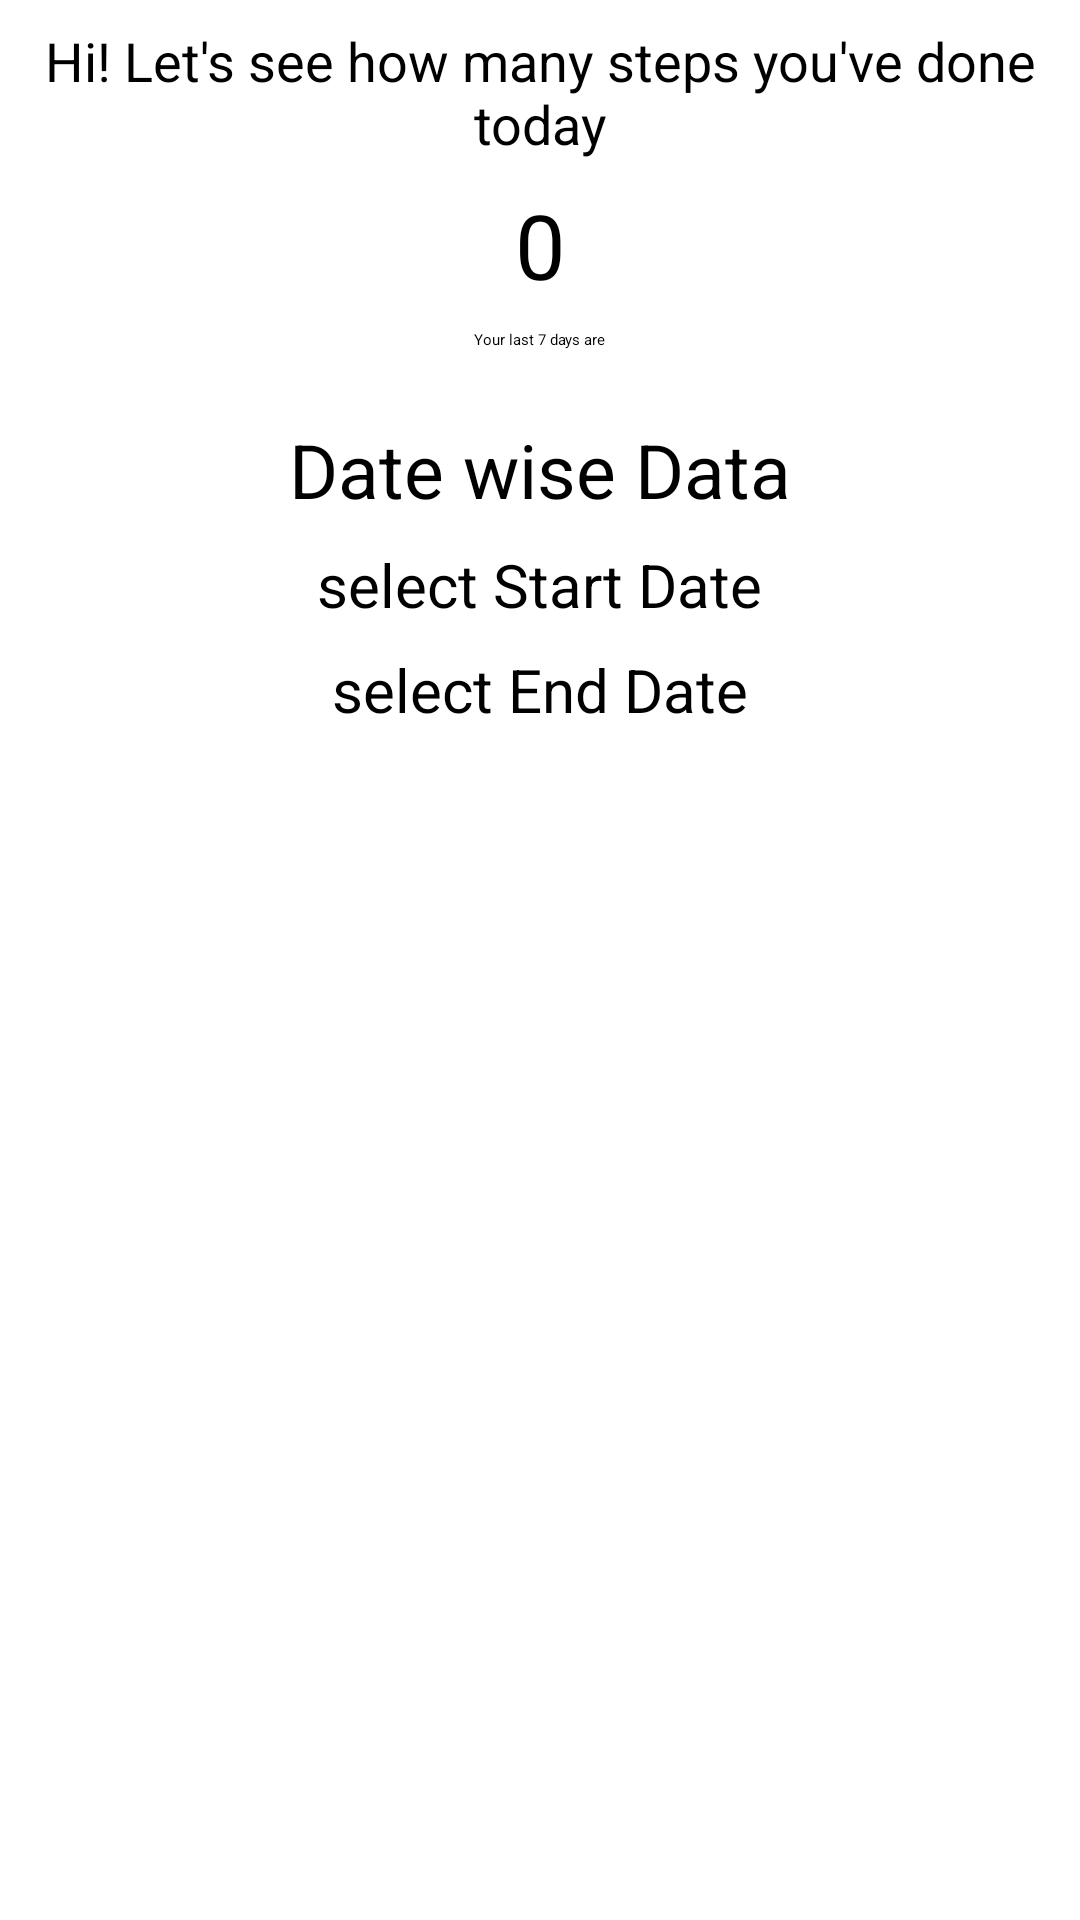

This screen was rendered from an Android layout file. Write that file and the resources it references.
<!-- AndroidManifest.xml: application theme Theme.GoogleFit -->
<!-- res/layout/steps.xml -->
<?xml version="1.0" encoding="utf-8"?>
<ScrollView
    xmlns:android="http://schemas.android.com/apk/res/android"
    xmlns:app="http://schemas.android.com/apk/res-auto"
    xmlns:tools="http://schemas.android.com/tools"
    android:layout_width="match_parent"
    android:layout_height="match_parent"
    tools:context=".StepsActivity">

    <androidx.constraintlayout.widget.ConstraintLayout
        android:id="@+id/main_activity_view"
        android:layout_width="match_parent"
        android:layout_height="wrap_content">

        <TextView
            android:id="@+id/intro"
            android:layout_width="wrap_content"
            android:layout_height="wrap_content"
            android:layout_marginEnd="12dp"
            android:layout_marginStart="12dp"
            android:layout_marginTop="8dp"
            android:gravity="center"
            android:text="@string/intro_text"
            android:textSize="18sp"
            app:layout_constraintEnd_toEndOf="parent"
            app:layout_constraintStart_toStartOf="parent"
            app:layout_constraintTop_toTopOf="parent" />

        <TextView
            android:id="@+id/counter"
            android:layout_width="wrap_content"
            android:layout_height="wrap_content"
            android:layout_marginEnd="8dp"
            android:layout_marginStart="8dp"
            android:layout_marginTop="8dp"
            android:text="0"
            android:textSize="30sp"
            app:layout_constraintEnd_toEndOf="parent"
            app:layout_constraintStart_toStartOf="parent"
            app:layout_constraintTop_toBottomOf="@+id/intro" />



        <TextView
            android:id="@+id/textView"
            android:layout_width="wrap_content"
            android:layout_height="wrap_content"
            android:layout_marginEnd="8dp"
            android:layout_marginStart="8dp"
            android:layout_marginTop="8dp"
            android:text="Your last 7 days are"
            app:layout_constraintEnd_toEndOf="parent"
            app:layout_constraintStart_toStartOf="parent"
            app:layout_constraintTop_toBottomOf="@+id/counter" />

        <TextView
            android:id="@+id/week_counter"
            android:layout_width="wrap_content"
            android:layout_height="wrap_content"
            android:layout_marginEnd="8dp"
            android:layout_marginStart="8dp"
            android:layout_marginTop="8dp"
            app:layout_constraintEnd_toEndOf="parent"
            app:layout_constraintHorizontal_bias="0.501"
            app:layout_constraintStart_toStartOf="parent"
            app:layout_constraintTop_toBottomOf="@+id/textView" />


        <TextView
            android:id="@+id/Day"
            android:layout_width="wrap_content"
            android:layout_height="wrap_content"
            android:layout_marginEnd="8dp"
            android:layout_marginStart="8dp"
            android:layout_marginTop="8dp"
            android:text="Date wise Data"
            android:textSize="25sp"
            app:layout_goneMarginTop="300dp"
            app:layout_constraintEnd_toEndOf="parent"
            app:layout_constraintStart_toStartOf="parent"
            app:layout_constraintTop_toBottomOf="@+id/week_counter" />


        <TextView
            android:id="@+id/selectDate"
            android:layout_width="wrap_content"
            android:layout_height="wrap_content"
            android:layout_marginEnd="8dp"
            android:layout_marginStart="8dp"
            android:layout_marginTop="8dp"
            android:text="select Start Date"
            android:textSize="20sp"
            android:visibility="visible"
            app:layout_constraintEnd_toEndOf="parent"
            app:layout_constraintStart_toStartOf="parent"
            app:layout_constraintTop_toBottomOf="@+id/Day" />

        <TextView
            android:id="@+id/endSelectDate"
            android:layout_width="wrap_content"
            android:layout_height="wrap_content"
            android:layout_marginEnd="8dp"
            android:layout_marginStart="8dp"
            android:layout_marginTop="8dp"
            android:text="select End Date"
            android:textSize="20sp"
            android:visibility="visible"
            app:layout_constraintEnd_toEndOf="parent"
            app:layout_constraintStart_toStartOf="parent"
            app:layout_constraintTop_toBottomOf="@+id/selectDate" />

        <TextView
            android:id="@+id/setDate"
            android:layout_width="wrap_content"
            android:layout_height="wrap_content"
            android:layout_marginEnd="8dp"
            android:layout_marginStart="8dp"
            android:layout_marginTop="8dp"
            android:textSize="20sp"
            android:visibility="visible"
            app:layout_constraintEnd_toEndOf="parent"
            app:layout_constraintStart_toStartOf="parent"
            app:layout_constraintTop_toBottomOf="@+id/endSelectDate" />

        <TextView
            android:id="@+id/endSetDate"
            android:layout_width="wrap_content"
            android:layout_height="wrap_content"
            android:layout_marginEnd="8dp"
            android:layout_marginStart="8dp"
            android:layout_marginTop="8dp"
            android:textSize="20sp"
            android:visibility="visible"
            app:layout_constraintEnd_toEndOf="parent"
            app:layout_constraintStart_toStartOf="parent"
            app:layout_constraintTop_toBottomOf="@+id/setDate" />

        <TextView
            android:id="@+id/dayWise_counter"
            android:layout_width="wrap_content"
            android:layout_height="wrap_content"
            android:layout_marginEnd="8dp"
            android:layout_marginStart="8dp"
            android:layout_marginTop="8dp"
            app:layout_constraintEnd_toEndOf="parent"
            app:layout_constraintHorizontal_bias="0.501"
            app:layout_constraintStart_toStartOf="parent"
            app:layout_constraintTop_toBottomOf="@+id/setDate" />

    </androidx.constraintlayout.widget.ConstraintLayout>


</ScrollView>
<!-- resources referenced by this layout -->
<resources>
  <string name="intro_text">Hi! Let\'s see how many steps you\'ve done today</string>
</resources>
